2-way image classification set "dataset" from GitHub (Yallmeetgolden/thesis-project); label vocabulary: blurry, sharp.

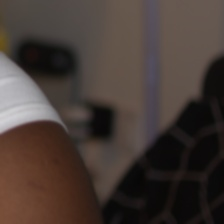
Label: blurry

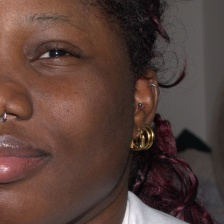
Label: sharp

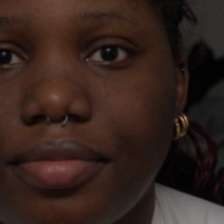
Label: blurry

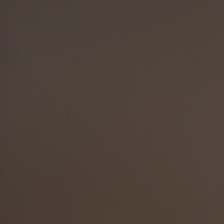
Label: blurry

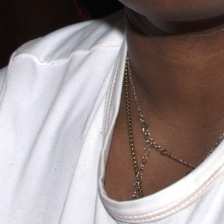
Label: sharp

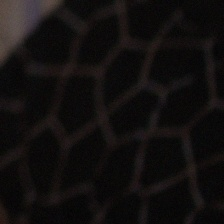
Label: blurry
